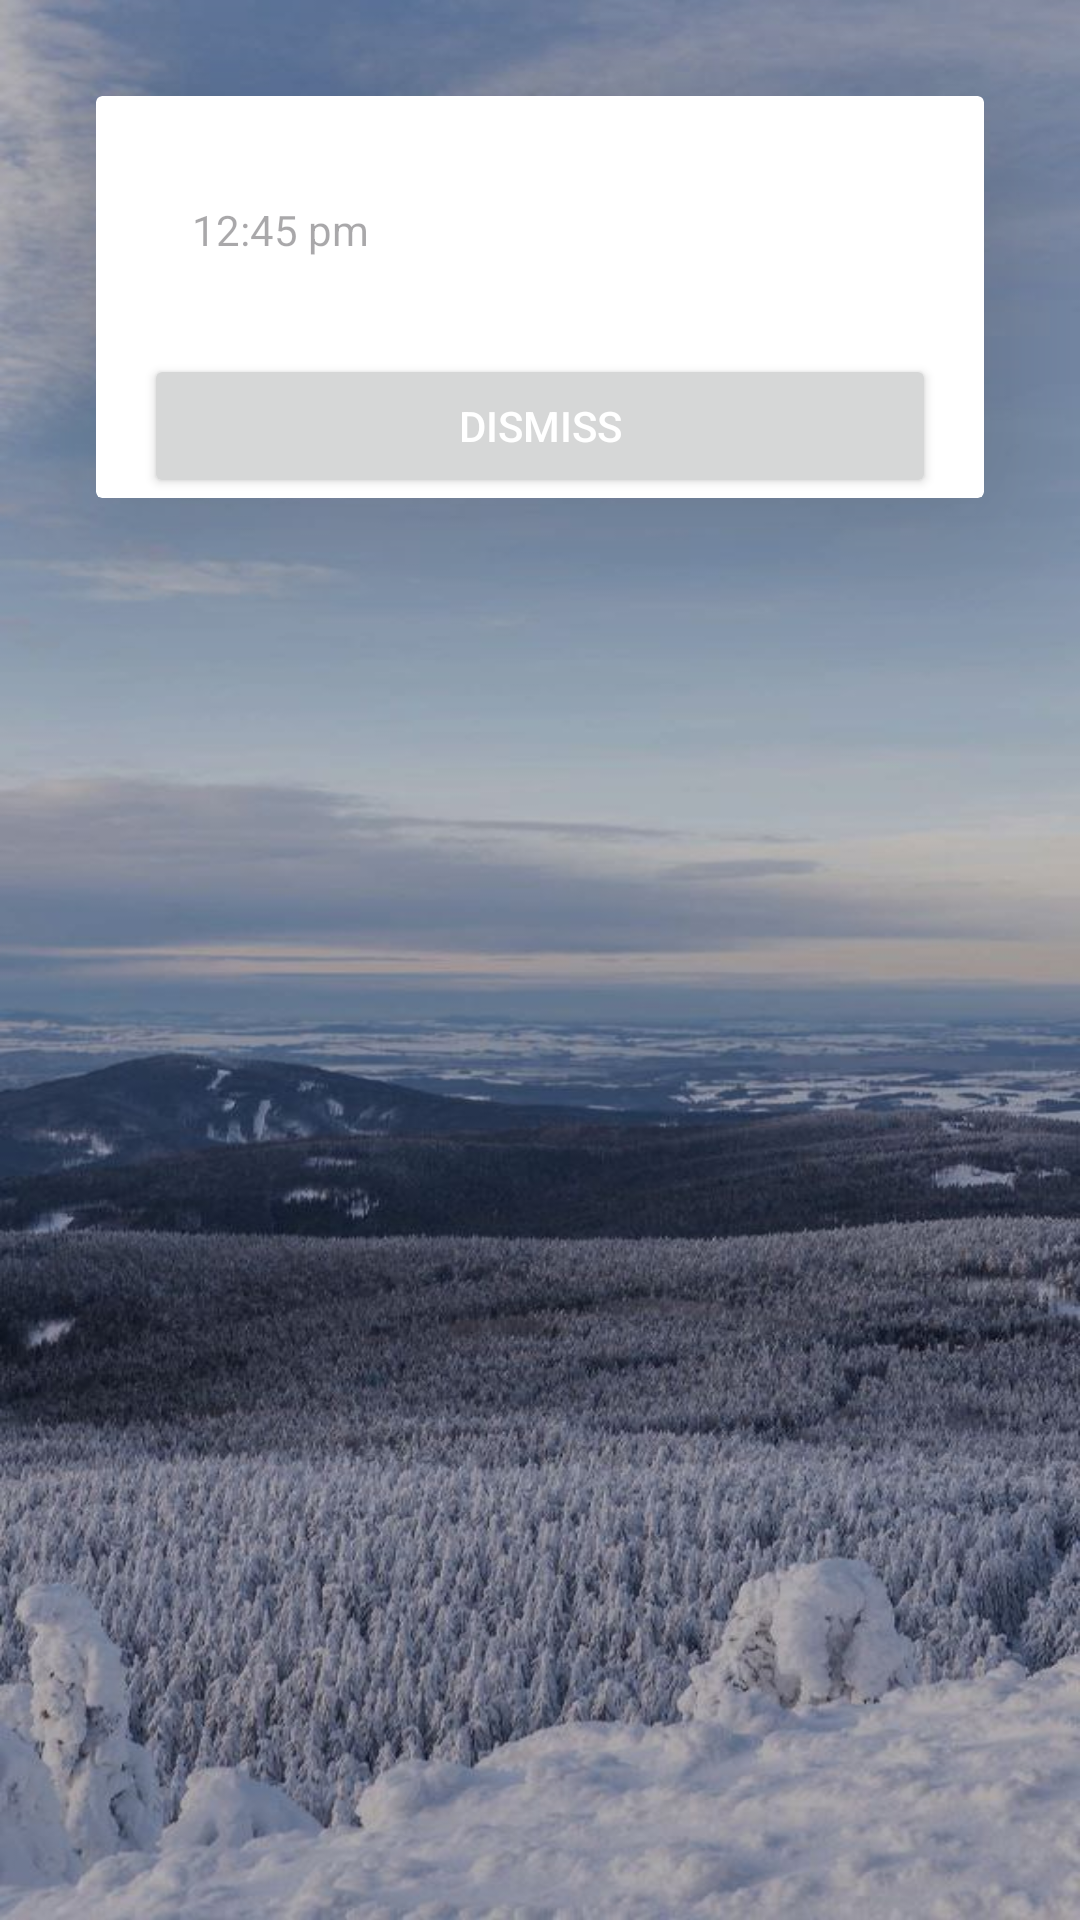

Android layout source for this screen:
<!-- AndroidManifest.xml: application theme Theme.WeatherForecastApplication -->
<!-- res/layout/popup_window_layout.xml -->
<?xml version="1.0" encoding="utf-8"?>
<androidx.constraintlayout.widget.ConstraintLayout xmlns:app="http://schemas.android.com/apk/res-auto"
    xmlns:tools="http://schemas.android.com/tools"
    android:layout_height="wrap_content"
    android:layout_width="match_parent"
    xmlns:android="http://schemas.android.com/apk/res/android">

    <androidx.cardview.widget.CardView
        android:layout_width="match_parent"
        android:layout_height="wrap_content"
        android:layout_marginStart="32dp"
        android:layout_marginTop="32dp"
        android:layout_marginEnd="32dp"
        app:cardElevation="48dp"
        app:layout_constraintEnd_toEndOf="parent"
        app:layout_constraintStart_toStartOf="parent"
        app:layout_constraintTop_toTopOf="parent">

        <androidx.constraintlayout.widget.ConstraintLayout

            android:layout_width="match_parent"
            android:layout_height="match_parent"
            android:paddingStart="16dp"
            android:paddingEnd="16dp">


            <TextView
                android:id="@+id/textView11"
                android:layout_width="wrap_content"
                android:layout_height="wrap_content"

                android:layout_marginStart="16dp"
                android:layout_marginTop="8dp"
                android:clickable="true"
                android:focusable="false"
                android:text="@string/weatherAlarm"
                app:layout_constraintStart_toStartOf="parent"
                app:layout_constraintTop_toTopOf="parent" />

            <TextView
                android:id="@+id/dialog_desc"
                android:layout_width="wrap_content"
                android:layout_height="wrap_content"
                android:layout_marginTop="8dp"
                android:clickable="true"
                android:focusable="false"
                android:hint="12:45 pm"
                app:layout_constraintStart_toStartOf="@+id/textView11"
                app:layout_constraintTop_toBottomOf="@+id/textView11" />

            <Button
                android:id="@+id/dismiss"
                android:layout_width="match_parent"
                android:layout_height="wrap_content"
                android:layout_marginTop="32dp"
                android:layout_weight="1"
                android:text="Dismiss"
                app:layout_constraintEnd_toEndOf="parent"
                app:layout_constraintStart_toStartOf="parent"
                app:layout_constraintTop_toBottomOf="@+id/dialog_desc" />

            <androidx.constraintlayout.widget.Barrier
                android:id="@+id/barrier2"
                android:layout_width="wrap_content"
                android:layout_height="wrap_content"
                app:barrierDirection="bottom"
                app:constraint_referenced_ids="dialog_desc" />


        </androidx.constraintlayout.widget.ConstraintLayout>

    </androidx.cardview.widget.CardView>
</androidx.constraintlayout.widget.ConstraintLayout>
<!-- resources referenced by this layout -->
<resources>
  <string name="weatherAlarm">Weather Alarm</string>
  <style name="Theme.WeatherForecastApplication" parent="Theme.Material3.DayNight.NoActionBar">
          
          
          <item name="android:windowBackground">@drawable/light</item>
          <item name="android:colorPrimary">@color/white</item>
          <item name="android:textColor">@color/white</item>
  
  
          <item name="navigationViewStyle">@style/MyDrawerStyle</item>
          <item name="actionBarStyle">@style/MyDrawerStyle</item>
          <item name="android:statusBarColor">@color/darkBlue</item>
  
          <item name="actionOverflowButtonStyle">@style/IconOverFlow</item>
  
         
  
      </style>
  <!-- drawable light: jpg bitmap (drawable, 100929 bytes) -->
  <color name="white">#FFFFFFFF</color>
  <style name="MyDrawerStyle" parent="Widget.Design.NavigationView">
          <item name="android:background">@color/darkBlue</item>
      </style>
  <color name="darkBlue">#7FC7D9</color>
  <style name="IconOverFlow" parent="@style/Widget.AppCompat.ActionButton.Overflow">
          <item name="android:tint">@color/white</item>
      </style>
</resources>
